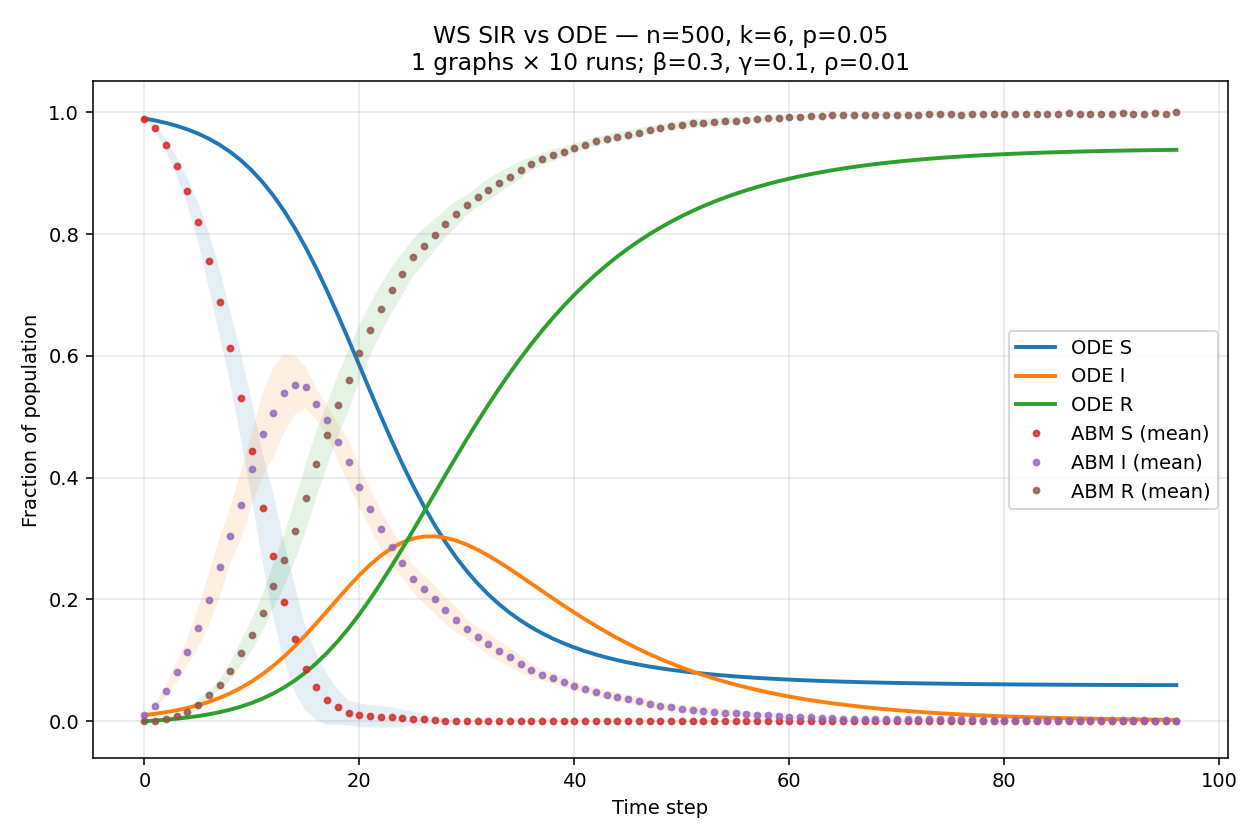

Data behind this chart, as committed beside it:
t, S_mean, S_sd, I_mean, I_sd, R_mean, R_sd, S_ode, I_ode, R_ode
0, 0.99, 0.0, 0.01, 1.828559098217032e-18, 0.0, 0.0, 0.99, 0.01, 0.0
1, 0.9748, 0.00575, 0.0248, 0.005594, 0.0004, 0.0008433, 0.9867, 0.01217, 0.001105
2, 0.947, 0.009201, 0.0492, 0.008651, 0.0038, 0.002898, 0.9828, 0.0148, 0.00245
3, 0.9112, 0.01564, 0.081, 0.01661, 0.0078, 0.004367, 0.9779, 0.01797, 0.004083
4, 0.8714, 0.02136, 0.1142, 0.02151, 0.0144, 0.004402, 0.9722, 0.02178, 0.006065
5, 0.8194, 0.03199, 0.1534, 0.03285, 0.0272, 0.008702, 0.9652, 0.02636, 0.008465
6, 0.7566, 0.04536, 0.1998, 0.04289, 0.0436, 0.005719, 0.9568, 0.03182, 0.01137
7, 0.688, 0.05439, 0.2528, 0.04948, 0.0592, 0.007729, 0.9468, 0.03831, 0.01486
8, 0.6136, 0.05851, 0.3046, 0.04663, 0.0818, 0.01477, 0.935, 0.04597, 0.01907
9, 0.5316, 0.07096, 0.3558, 0.05596, 0.1126, 0.01966, 0.9209, 0.05496, 0.0241
10, 0.4446, 0.07919, 0.4144, 0.05934, 0.141, 0.02632, 0.9045, 0.06539, 0.03011
11, 0.3506, 0.08947, 0.471, 0.06861, 0.1784, 0.02996, 0.8854, 0.0774, 0.03723
12, 0.2714, 0.1021, 0.5066, 0.0736, 0.222, 0.03709, 0.8633, 0.09104, 0.04564
13, 0.1966, 0.09734, 0.5392, 0.06471, 0.2642, 0.04273, 0.8382, 0.1063, 0.0555
14, 0.135, 0.08722, 0.552, 0.04853, 0.313, 0.04976, 0.8098, 0.1232, 0.06696
15, 0.0858, 0.06887, 0.5482, 0.03392, 0.366, 0.05559, 0.7783, 0.1415, 0.08019
16, 0.0562, 0.05425, 0.5212, 0.02586, 0.4226, 0.05428, 0.7438, 0.1609, 0.0953
17, 0.0354, 0.04143, 0.494, 0.02394, 0.4706, 0.05169, 0.7067, 0.181, 0.1124
18, 0.0232, 0.02866, 0.4582, 0.03006, 0.5186, 0.05045, 0.6673, 0.2012, 0.1315
19, 0.014, 0.0202, 0.4256, 0.03643, 0.5604, 0.05, 0.6263, 0.2211, 0.1526
20, 0.0098, 0.01954, 0.385, 0.03457, 0.6052, 0.04617, 0.5845, 0.2399, 0.1757
21, 0.0086, 0.01845, 0.3488, 0.03216, 0.6426, 0.04248, 0.5425, 0.257, 0.2005
22, 0.0074, 0.01796, 0.3152, 0.03171, 0.6774, 0.04055, 0.501, 0.272, 0.227
23, 0.0064, 0.01681, 0.2854, 0.0299, 0.7082, 0.03755, 0.4609, 0.2843, 0.2548
24, 0.0052, 0.0144, 0.2606, 0.02528, 0.7342, 0.03423, 0.4226, 0.2936, 0.2838
25, 0.004, 0.01127, 0.2342, 0.02264, 0.7618, 0.03069, 0.3866, 0.3, 0.3135
26, 0.003, 0.008807, 0.2166, 0.02327, 0.7804, 0.02971, 0.3531, 0.3032, 0.3436
27, 0.0014, 0.003777, 0.2, 0.02296, 0.7986, 0.02584, 0.3224, 0.3036, 0.374
28, 0.0006, 0.00135, 0.182, 0.02207, 0.8174, 0.02309, 0.2944, 0.3013, 0.4043
29, 0.0002, 0.0006325, 0.1666, 0.02152, 0.8332, 0.02157, 0.2691, 0.2967, 0.4342
30, 0.0002, 0.0006325, 0.1516, 0.01622, 0.8482, 0.01615, 0.2464, 0.29, 0.4636
31, 0.0002, 0.0006325, 0.1382, 0.01667, 0.8616, 0.01667, 0.2262, 0.2817, 0.4922
32, 0.0002, 0.0006325, 0.1268, 0.01836, 0.873, 0.01836, 0.2081, 0.272, 0.5198
33, 0.0002, 0.0006325, 0.115, 0.01713, 0.8848, 0.01708, 0.1921, 0.2614, 0.5465
34, 0.0002, 0.0006325, 0.1052, 0.01575, 0.8946, 0.01575, 0.1779, 0.25, 0.5721
35, 0.0002, 0.0006325, 0.094, 0.0142, 0.9058, 0.01425, 0.1654, 0.2381, 0.5965
36, 0.0002, 0.0006325, 0.0842, 0.01097, 0.9156, 0.01099, 0.1542, 0.226, 0.6197
37, 0.0002, 0.0006325, 0.0758, 0.009114, 0.924, 0.009189, 0.1444, 0.2139, 0.6417
38, 0.0002, 0.0006325, 0.0702, 0.009682, 0.9296, 0.009743, 0.1357, 0.2018, 0.6625
39, 0.0002, 0.0006325, 0.0646, 0.008383, 0.9352, 0.00839, 0.1279, 0.19, 0.6821
40, 0.0002, 0.0006325, 0.0582, 0.007743, 0.9416, 0.007706, 0.121, 0.1784, 0.7005
41, 0.0002, 0.0006325, 0.0526, 0.007183, 0.9472, 0.007005, 0.1149, 0.1673, 0.7178
42, 0.0002, 0.0006325, 0.0474, 0.007545, 0.9524, 0.007471, 0.1095, 0.1565, 0.734
43, 0.0002, 0.0006325, 0.0438, 0.006563, 0.956, 0.006464, 0.1046, 0.1463, 0.7491
44, 0.0002, 0.0006325, 0.0396, 0.008262, 0.9602, 0.008135, 0.1003, 0.1365, 0.7632
45, 0.0002, 0.0006325, 0.0366, 0.006736, 0.9632, 0.006613, 0.09639, 0.1272, 0.7764
46, 0.0002, 0.0006325, 0.0328, 0.007899, 0.967, 0.007732, 0.09291, 0.1184, 0.7887
47, 0.0002, 0.0006325, 0.0288, 0.006408, 0.971, 0.006128, 0.08978, 0.1101, 0.8001
48, 0.0002, 0.0006325, 0.0246, 0.005661, 0.9752, 0.005432, 0.08697, 0.1023, 0.8107
49, 0.0002, 0.0006325, 0.0226, 0.006114, 0.9772, 0.005903, 0.08443, 0.09498, 0.8206
50, 0.0002, 0.0006325, 0.0204, 0.00631, 0.9794, 0.006114, 0.08214, 0.08811, 0.8297
51, 0.0002, 0.0006325, 0.0178, 0.007913, 0.982, 0.007659, 0.08008, 0.08169, 0.8382
52, 0.0002, 0.0006325, 0.017, 0.007318, 0.9828, 0.007068, 0.07821, 0.07569, 0.8461
53, 0.0002, 0.0006325, 0.0154, 0.006467, 0.9844, 0.00624, 0.07652, 0.0701, 0.8534
54, 0.0002, 0.0006325, 0.0138, 0.00607, 0.986, 0.005812, 0.07499, 0.06488, 0.8601
55, 0.0002, 0.0006325, 0.0132, 0.005594, 0.9866, 0.005337, 0.0736, 0.06003, 0.8664
56, 0.0002, 0.0006325, 0.0116, 0.004402, 0.9882, 0.004158, 0.07233, 0.05552, 0.8721
57, 0.0002, 0.0006325, 0.0106, 0.004115, 0.9892, 0.00391, 0.07118, 0.05133, 0.8775
58, 0.0002, 0.0006325, 0.0094, 0.003893, 0.9904, 0.003748, 0.07014, 0.04744, 0.8824
59, 0.0002, 0.0006325, 0.0082, 0.00405, 0.9916, 0.003864, 0.06918, 0.04383, 0.887
... 37 more rows
